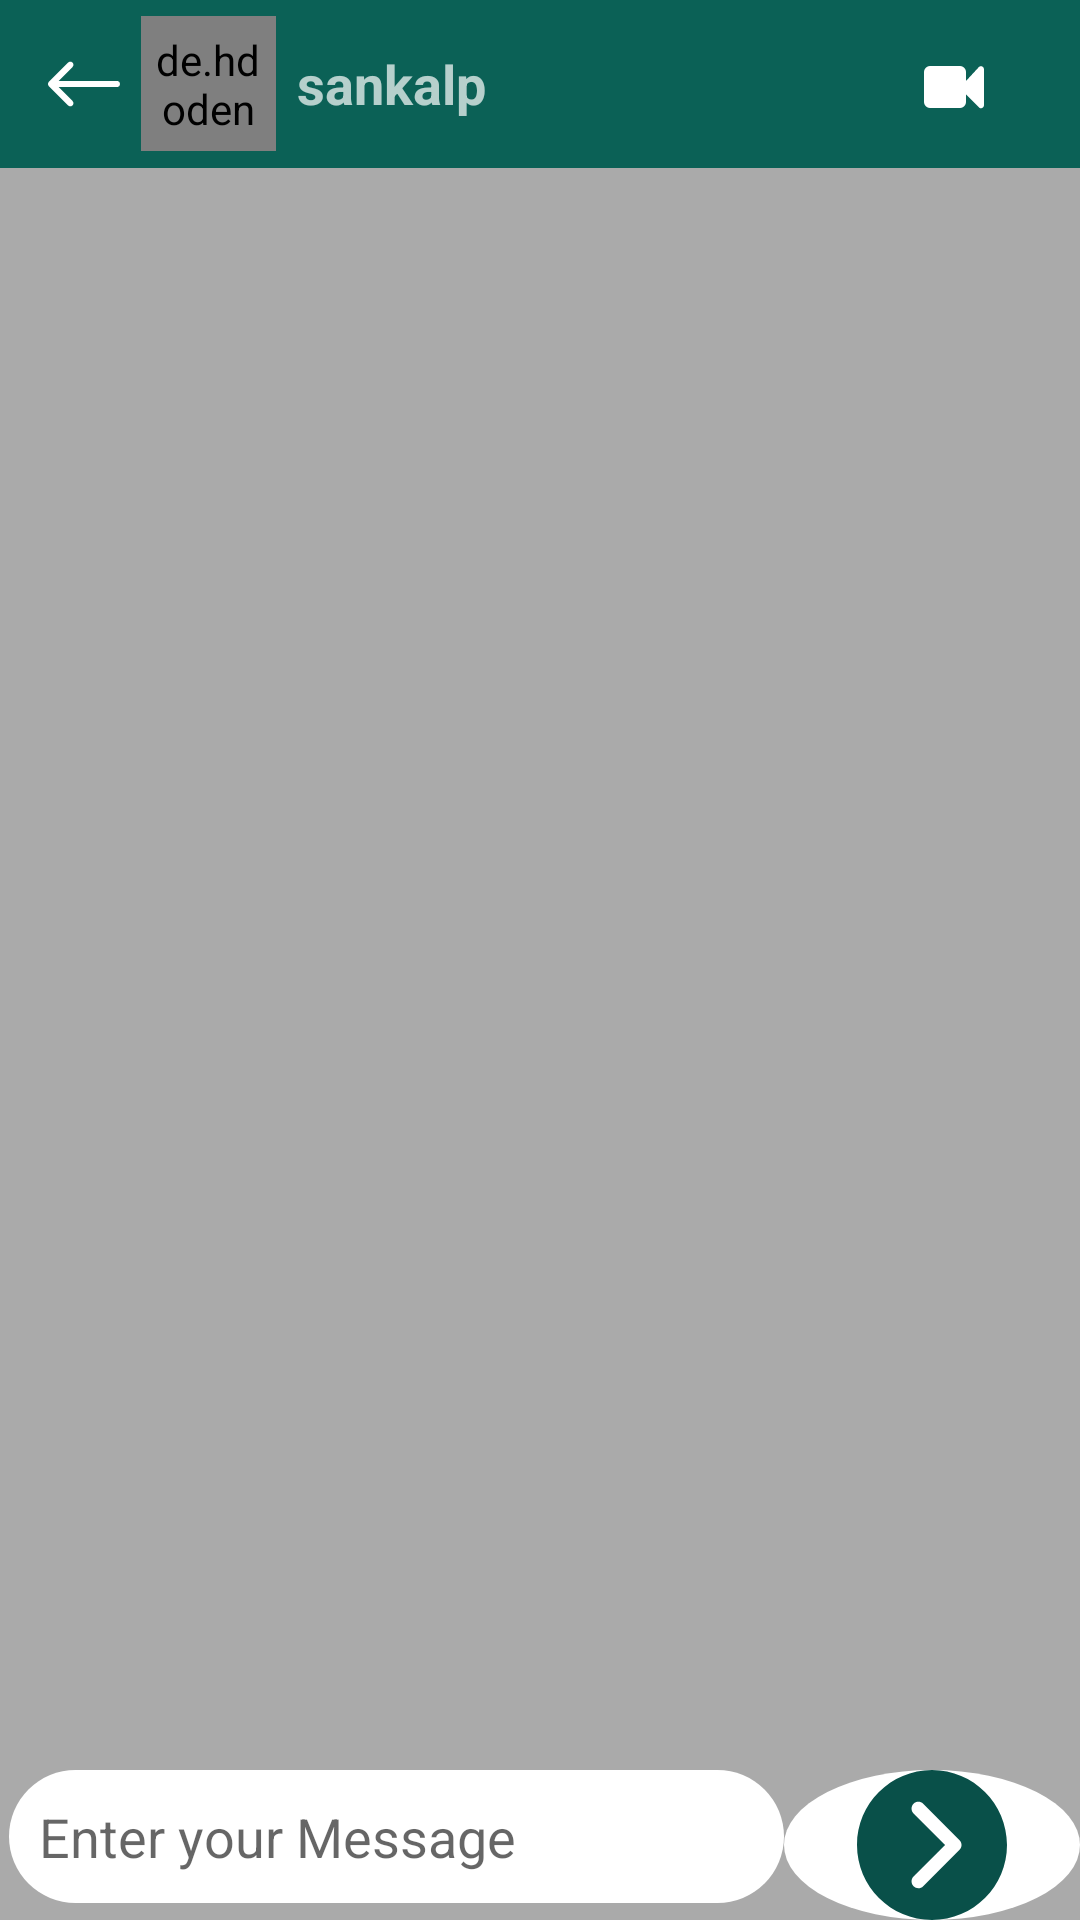

The Android layout XML behind this screen, and the referenced resources:
<!-- AndroidManifest.xml: application theme Theme.Chatauda -->
<!-- res/layout/activity_testing.xml -->
<?xml version="1.0" encoding="utf-8"?>
<RelativeLayout xmlns:android="http://schemas.android.com/apk/res/android"
    xmlns:app="http://schemas.android.com/apk/res-auto"
    xmlns:tools="http://schemas.android.com/tools"
    android:layout_width="match_parent"
    android:layout_height="match_parent"
    android:layout_above="@+id/linear"
    android:background="@color/chatbackground"
    tools:context=".testing">

    <LinearLayout
        android:id="@+id/linear"
        android:layout_width="match_parent"
        android:layout_height="wrap_content"
        android:layout_alignParentBottom="true"
        android:orientation="horizontal"


        >

        <EditText
            android:id="@+id/etmessage"
            android:layout_width="wrap_content"
            android:layout_height="wrap_content"
            android:layout_weight="1"
            android:background="@drawable/bgedittext"
            android:ems="10"
            android:hint="Enter your Message"

            android:inputType="textPersonName"
            android:padding="10dp"
            android:layout_marginLeft="3dp"/>

        <ImageView
            android:id="@+id/send"
            android:layout_width="50dp"
            android:layout_height="50dp"
            android:layout_weight="1"
            android:background="@drawable/round"
            app:tint="@color/colorPrimaryDark"
            app:srcCompat="@drawable/supsend" />

    </LinearLayout>

    <androidx.appcompat.widget.Toolbar
        android:id="@+id/toolbar"
        android:layout_width="match_parent"
        android:layout_height="wrap_content"
        android:background="?attr/colorPrimary"
        android:minHeight="?attr/actionBarSize"
        android:theme="?attr/actionBarTheme">

        <androidx.constraintlayout.widget.ConstraintLayout
            android:layout_width="match_parent"
            android:layout_height="match_parent">

            <ImageView
                android:id="@+id/backarrow"
                android:layout_width="wrap_content"
                android:layout_height="wrap_content"
                app:layout_constraintBottom_toBottomOf="parent"
                app:layout_constraintStart_toStartOf="parent"
                app:layout_constraintTop_toTopOf="parent"
                app:layout_constraintVertical_bias="0.5"
                app:srcCompat="@drawable/leftarrow"
                app:tint="@color/white" />

            <de.hdodenhof.circleimageview.CircleImageView
                android:id="@+id/profileimage"
                android:layout_width="45dp"
                android:layout_height="45dp"
                android:layout_marginStart="7dp"
                android:padding="5dp"
                android:src="@drawable/avatar"
                app:civ_border_color="#FF000000"

                app:civ_border_width="2dp"
                app:layout_constraintBottom_toBottomOf="parent"
                app:layout_constraintStart_toEndOf="@+id/backarrow"
                app:layout_constraintTop_toTopOf="parent"
                app:layout_constraintVertical_bias="0.5" />

            <TextView
                android:id="@+id/username"
                android:layout_width="wrap_content"
                android:layout_height="wrap_content"
                android:layout_marginStart="7dp"
                android:text="sankalp"
                android:textSize="18sp"
                android:textStyle="bold"
                app:layout_constraintBottom_toBottomOf="parent"
                app:layout_constraintStart_toEndOf="@+id/profileimage"
                app:layout_constraintTop_toTopOf="parent"
                app:layout_constraintVertical_bias="0.5" />

            <ImageView
                android:id="@+id/imageView3"
                android:layout_width="wrap_content"
                android:layout_height="wrap_content"
                android:layout_marginEnd="15dp"
                app:layout_constraintBottom_toBottomOf="parent"
                app:layout_constraintEnd_toStartOf="@+id/imageView4"
                app:layout_constraintTop_toTopOf="parent"
                app:layout_constraintVertical_bias="0.5"
                app:srcCompat="@drawable/call"
                app:tint="@color/white" />

            <ImageView
                android:id="@+id/imageView4"
                android:layout_width="wrap_content"
                android:layout_height="wrap_content"
                android:layout_marginEnd="15dp"
                app:layout_constraintBottom_toBottomOf="parent"
                app:layout_constraintEnd_toStartOf="@+id/imageView5"
                app:layout_constraintTop_toTopOf="parent"
                app:layout_constraintVertical_bias="0.5"
                app:srcCompat="@drawable/videocall"
                app:tint="@color/white" />

            <ImageView
                android:id="@+id/imageView5"
                android:layout_width="wrap_content"
                android:layout_height="wrap_content"
                android:layout_marginEnd="15dp"
                app:layout_constraintBottom_toBottomOf="parent"
                app:layout_constraintEnd_toEndOf="parent"
                app:layout_constraintTop_toTopOf="parent"
                app:layout_constraintVertical_bias="0.5"
                app:srcCompat="@drawable/menu"
                app:tint="@color/white" />
        </androidx.constraintlayout.widget.ConstraintLayout>
    </androidx.appcompat.widget.Toolbar>


</RelativeLayout>
<!-- resources referenced by this layout -->
<resources>
  <color name="chatbackground">#AAAAAA</color>
  <color name="colorPrimaryDark">#095049</color>
  <color name="white">#FFFFFFFF</color>
  <!-- drawable bgedittext (drawable) -->
  <?xml version="1.0" encoding="utf-8"?>
  <shape xmlns:android="http://schemas.android.com/apk/res/android">
  
  <solid
       android:color="@color/white"
        />
      <corners
          android:radius="30dp"
      />
  
  </shape>
  <!-- drawable leftarrow (drawable) -->
  <vector android:height="24dp" android:viewportHeight="400"
      android:viewportWidth="400" android:width="24dp" xmlns:android="http://schemas.android.com/apk/res/android">
      <path android:fillColor="#FF000000" android:pathData="M382.69,182.69H59.12l77.21,-77.21c6.76,-6.76 6.76,-17.73 0,-24.49c-6.76,-6.76 -17.73,-6.76 -24.48,0L5.07,187.76c-6.76,6.76 -6.76,17.73 0,24.49l106.77,106.78c3.38,3.38 7.81,5.07 12.24,5.07c4.43,0 8.86,-1.69 12.24,-5.07c6.76,-6.76 6.76,-17.73 0,-24.48l-77.21,-77.22h323.57c9.56,0 17.32,-7.75 17.32,-17.32C400,190.44 392.25,182.69 382.69,182.69z"/>
  </vector>
  <!-- drawable round (drawable) -->
  <?xml version="1.0" encoding="utf-8"?>
  <shape xmlns:android="http://schemas.android.com/apk/res/android"
    android:shape="oval"  >
      <solid
          android:color="@color/white" />
  
  
  
  
  
  
  </shape>
  <!-- drawable supsend (drawable) -->
  <vector android:height="35dp" android:viewportHeight="330"
      android:viewportWidth="330" android:width="35dp" xmlns:android="http://schemas.android.com/apk/res/android">
      <path android:fillColor="#FF000000" android:pathData="M165,0C74.02,0 0,74.02 0,165s74.02,165 165,165s165,-74.02 165,-165S255.98,0 165,0zM225.61,175.6l-80,80C142.68,258.54 138.84,260 135,260s-7.68,-1.46 -10.61,-4.39c-5.86,-5.86 -5.86,-15.35 0,-21.21l69.39,-69.4l-69.39,-69.39c-5.86,-5.86 -5.86,-15.35 0,-21.21c5.86,-5.86 15.35,-5.86 21.21,0l80,80c2.81,2.81 4.39,6.63 4.39,10.61C230,168.98 228.42,172.79 225.61,175.6z"/>
  </vector>
  <!-- drawable videocall (drawable) -->
  <vector xmlns:android="http://schemas.android.com/apk/res/android"
      android:width="24dp"
      android:height="24dp"
      android:viewportWidth="24"
      android:viewportHeight="24">
    <path
        android:fillColor="#FF000000"
        android:pathData="M20.27,6.38L16,11V8a2,2 0,0 0,-2 -2H4A2,2 0,0 0,2 8V18a2,2 0,0 0,2 2H14a2,2 0,0 0,2 -2V15.5l4.29,4.29A1,1 0,0 0,22 19.09v-12A1,1 0,0 0,20.27 6.38Z"/>
  </vector>
  <style name="Theme.Chatauda" parent="Theme.MaterialComponents.DayNight.DarkActionBar">
          
          <item name="colorPrimary">@color/colorPrimary</item>
          <item name="colorPrimaryVariant">@color/colorPrimaryDark</item>
          <item name="colorOnPrimary">@color/white</item>
          
          <item name="colorSecondary">@color/teal_200</item>
          <item name="colorSecondaryVariant">@color/teal_700</item>
          <item name="colorOnSecondary">@color/black</item>
          
          <item name="android:statusBarColor">?attr/colorPrimaryVariant</item>
          
      </style>
  <color name="colorPrimary">#0b6156</color>
  <color name="teal_200">#FF03DAC5</color>
  <color name="teal_700">#FF018786</color>
  <color name="black">#FF000000</color>
</resources>
